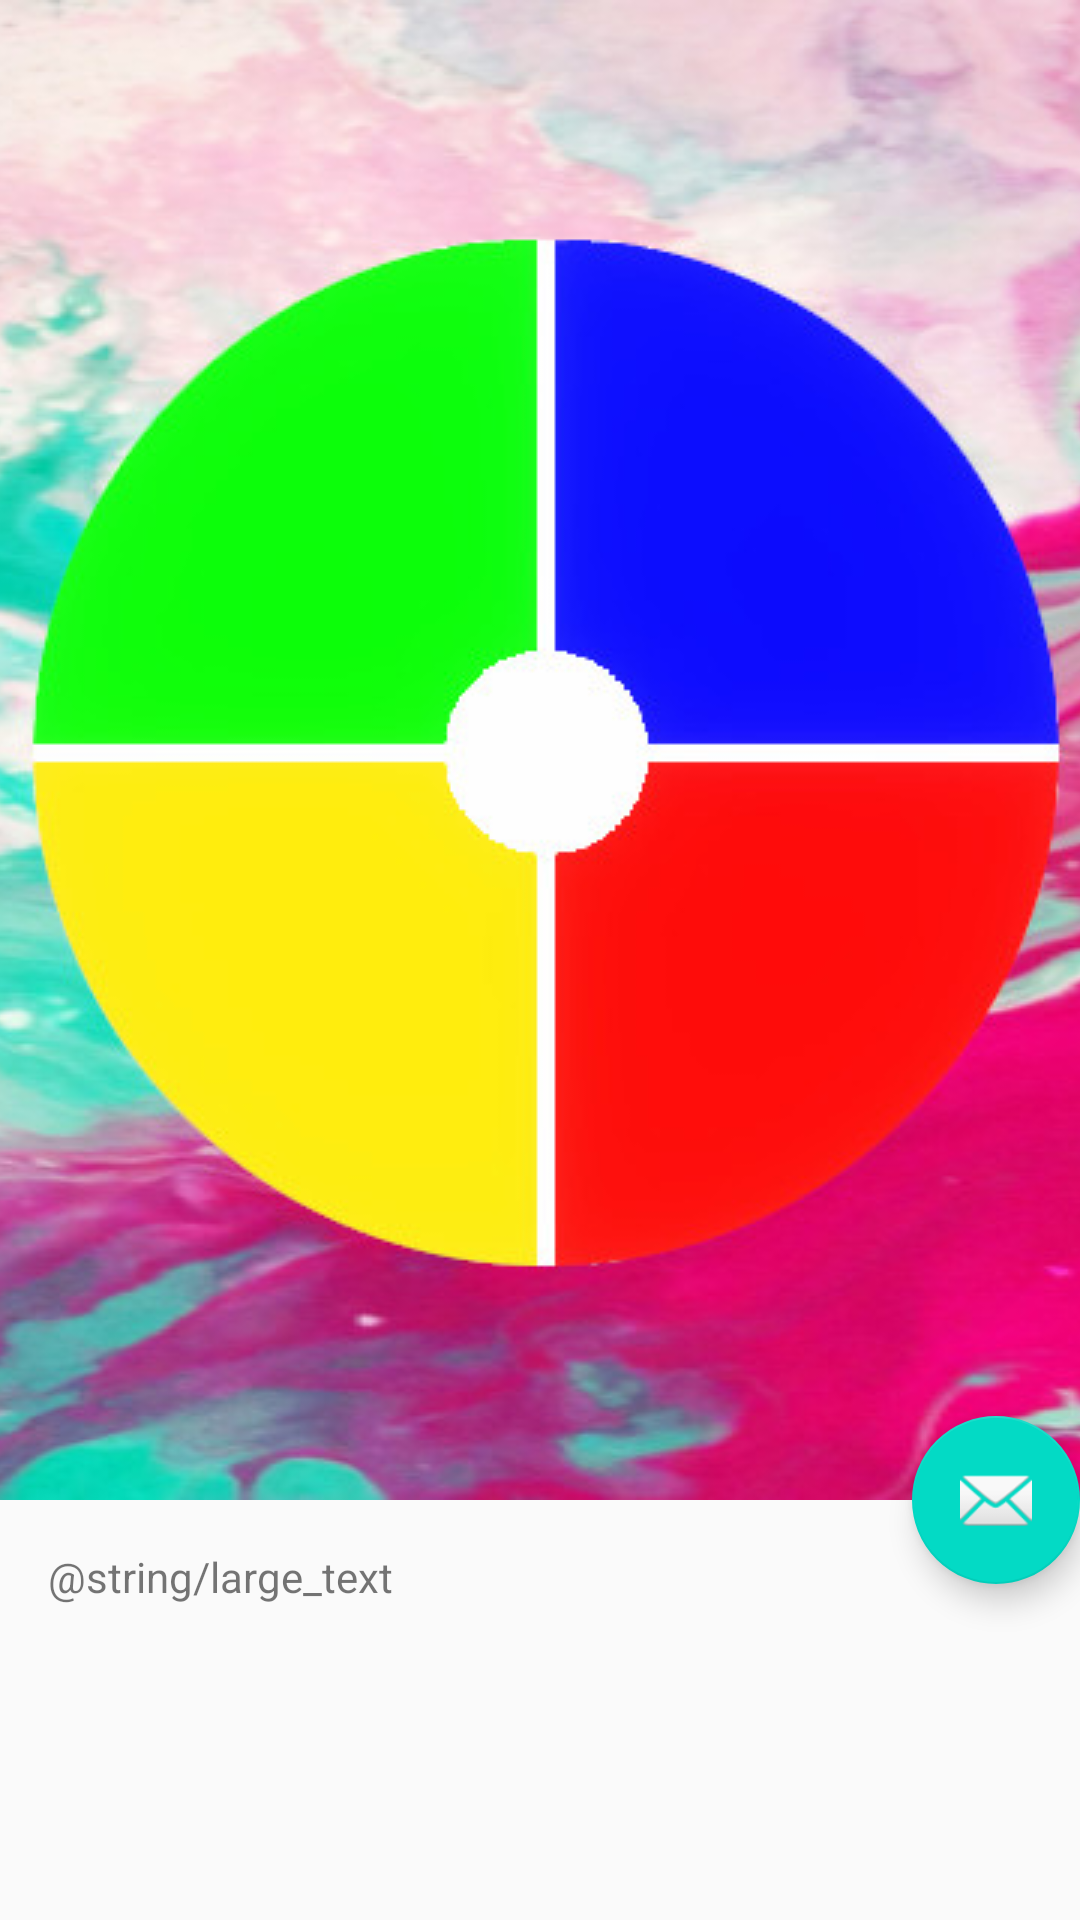

Android layout source for this screen:
<!-- AndroidManifest.xml: application theme AppTheme -->
<!-- res/layout/activity_scroll_based.xml -->
<?xml version="1.0" encoding="utf-8"?>
<androidx.coordinatorlayout.widget.CoordinatorLayout xmlns:android="http://schemas.android.com/apk/res/android"
    xmlns:app="http://schemas.android.com/apk/res-auto"
    xmlns:tools="http://schemas.android.com/tools"
    android:layout_width="match_parent"
    android:layout_height="match_parent"
    android:fitsSystemWindows="true"
    tools:context=".ScrollBasedActivity">

    <com.google.android.material.appbar.AppBarLayout
        android:id="@+id/app_bar"
        android:layout_width="match_parent"
        android:layout_height="wrap_content"
        android:fitsSystemWindows="true"
        android:theme="@style/AppTheme.AppBarOverlay">

        <com.google.android.material.appbar.CollapsingToolbarLayout
            android:id="@+id/toolbar_layout"
            android:layout_width="match_parent"
            android:layout_height="match_parent"
            android:fitsSystemWindows="true"
            app:contentScrim="?attr/colorPrimary"
            app:layout_scrollFlags="scroll|exitUntilCollapsed"
            app:toolbarId="@+id/toolbar">

            <androidx.appcompat.widget.AppCompatImageView
                android:layout_width="match_parent"
                android:layout_height="match_parent"
                android:fitsSystemWindows="true"
                android:scaleType="centerCrop"
                android:src="@drawable/landscape"
                app:layout_collapseMode="parallax" />

            <androidx.appcompat.widget.Toolbar
                android:id="@+id/toolbar"
                android:layout_width="match_parent"
                android:layout_height="?attr/actionBarSize"
                app:layout_collapseMode="pin"
                app:popupTheme="@style/AppTheme.PopupOverlay" />

        </com.google.android.material.appbar.CollapsingToolbarLayout>

    </com.google.android.material.appbar.AppBarLayout>

    <androidx.core.widget.NestedScrollView xmlns:android="http://schemas.android.com/apk/res/android"
        xmlns:app="http://schemas.android.com/apk/res-auto"
        xmlns:tools="http://schemas.android.com/tools"
        android:layout_width="match_parent"
        android:layout_height="match_parent"
        app:layout_behavior="@string/appbar_scrolling_view_behavior"
        tools:context=".ScrollBasedActivity"
        tools:showIn="@layout/activity_scroll_based">

        <TextView
            android:layout_width="wrap_content"
            android:layout_height="wrap_content"
            android:layout_margin="16dp"
            android:text="@string/large_text" />

    </androidx.core.widget.NestedScrollView>

    <com.google.android.material.floatingactionbutton.FloatingActionButton
        android:id="@+id/fab"
        android:layout_width="wrap_content"
        android:layout_height="wrap_content"
        android:layout_margin="@dimen/fab_margin"
        app:layout_anchor="@id/app_bar"
        app:layout_anchorGravity="bottom|end"
        app:srcCompat="@android:drawable/ic_dialog_email" />

</androidx.coordinatorlayout.widget.CoordinatorLayout>
<!-- resources referenced by this layout -->
<resources>
  <!-- drawable landscape: jpg bitmap (drawable, 129264 bytes) -->
  <style name="AppTheme.AppBarOverlay" parent="ThemeOverlay.AppCompat.Dark.ActionBar" />
  <style name="AppTheme.PopupOverlay" parent="ThemeOverlay.AppCompat.Light" />
  <style name="AppTheme" parent="Theme.AppCompat.Light.DarkActionBar">
          
          <item name="colorPrimary">@color/colorPrimary</item>
          <item name="colorPrimaryDark">@color/colorPrimaryDark</item>
          <item name="colorAccent">@color/colorAccent</item>
      </style>
  <!-- not gathered from this repository: default colours our renderer supplied (Android Studio template values) -->
  <color name="colorPrimary">#FF6200EE</color>
  <color name="colorPrimaryDark">#FF3700B3</color>
  <color name="colorAccent">#FF03DAC5</color>
</resources>
